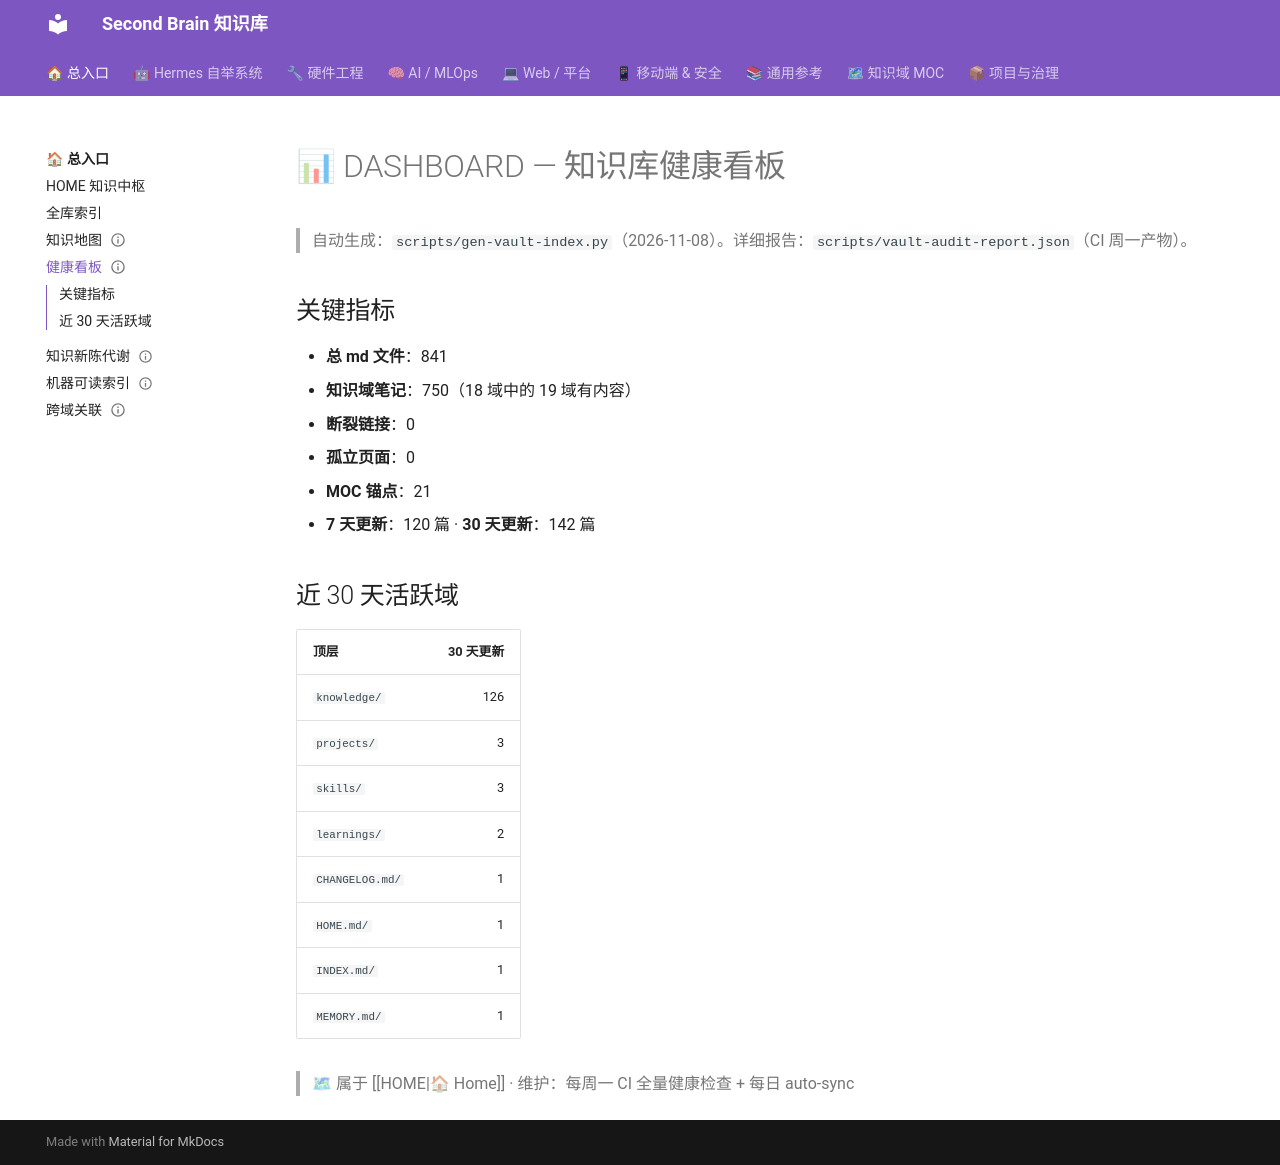

repository: mo9652962-ai/second-brain · page: kb/knowledge/DASHBOARD/index.html · generator: mkdocs

---
title: DASHBOARD
aliases: [Dashboard, 健康看板]
type: meta
domain: META
status: active
created: 2026-11-08
updated: 2026-11-08
tags: [meta/dashboard, knowledge/governance, health]
---

# 📊 DASHBOARD — 知识库健康看板

> 自动生成：`scripts/gen-vault-index.py`（2026-11-08）。详细报告：`scripts/vault-audit-report.json`（CI 周一产物）。

## 关键指标

- **总 md 文件**：841
- **知识域笔记**：750（18 域中的 19 域有内容）
- **断裂链接**：0
- **孤立页面**：0
- **MOC 锚点**：21
- **7 天更新**：120 篇 · **30 天更新**：142 篇

## 近 30 天活跃域

| 顶层 | 30 天更新 |
|:---|---:|
| `knowledge/` | 126 |
| `projects/` | 3 |
| `skills/` | 3 |
| `learnings/` | 2 |
| `CHANGELOG.md/` | 1 |
| `HOME.md/` | 1 |
| `INDEX.md/` | 1 |
| `MEMORY.md/` | 1 |

> 🗺 属于 [[HOME|🏠 Home]] · 维护：每周一 CI 全量健康检查 + 每日 auto-sync
